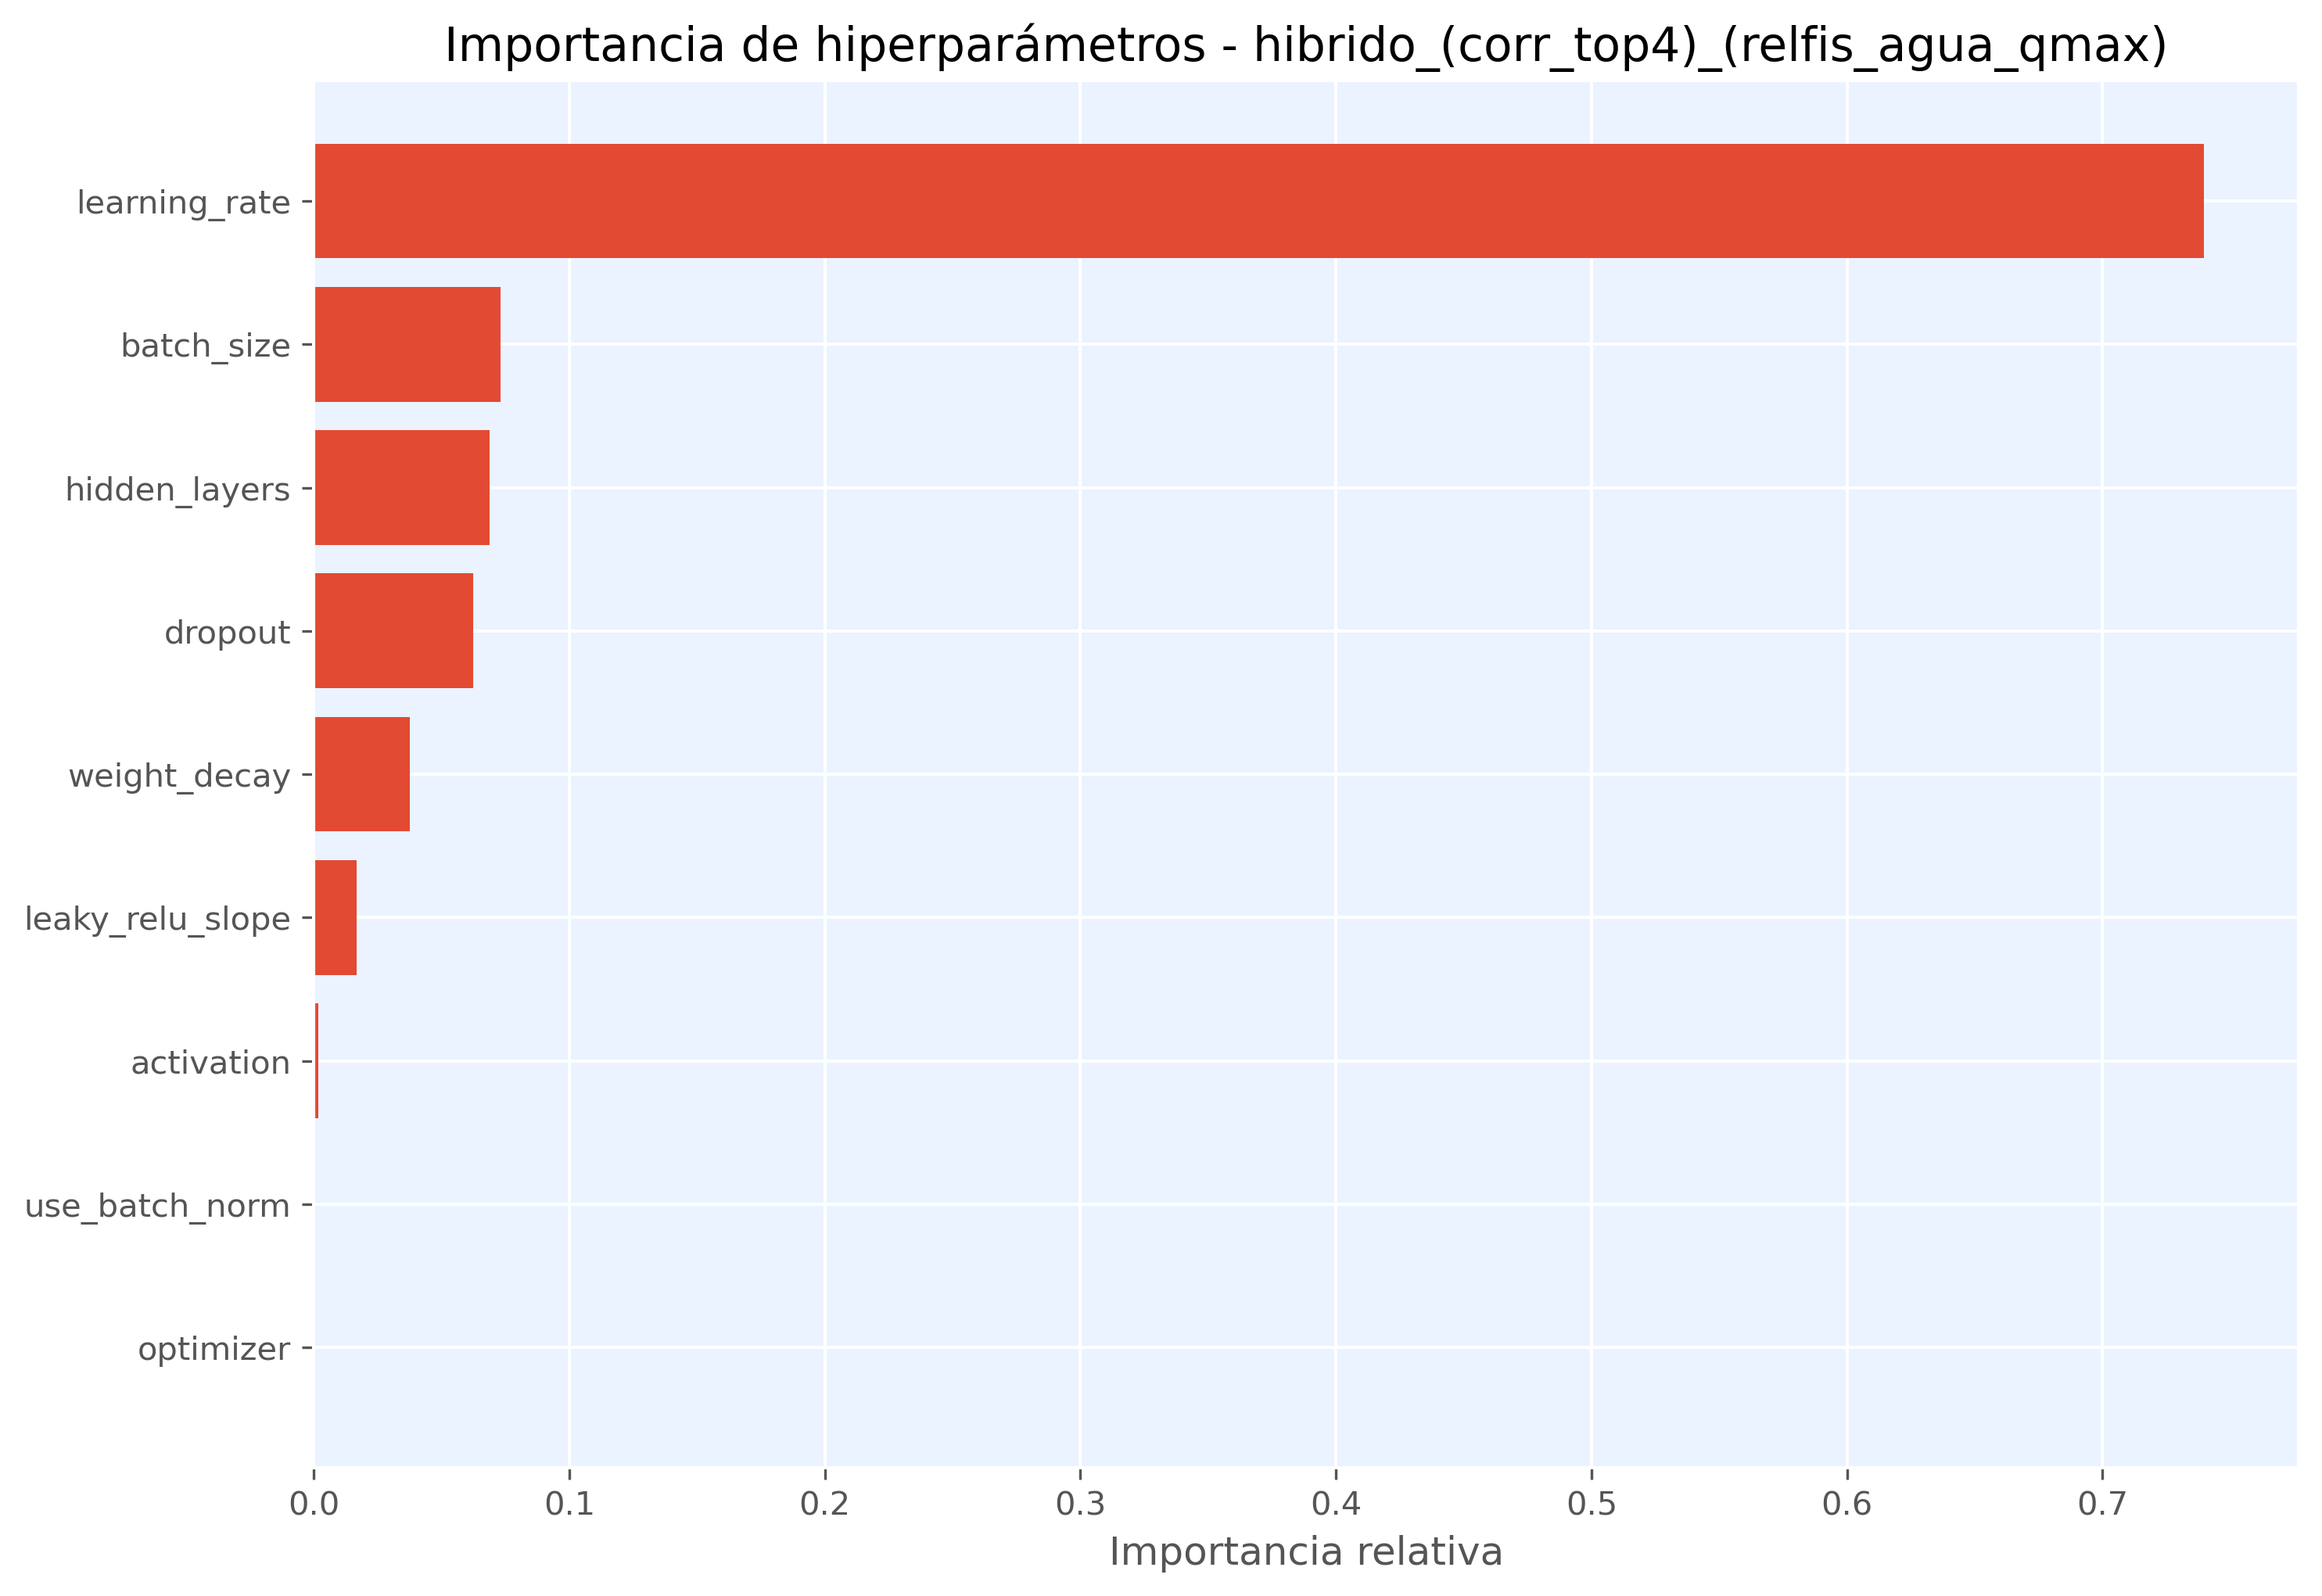

The data file committed next to this chart (first rows):
hiperparametro, importancia
learning_rate, 0.7397
batch_size, 0.07296
hidden_layers, 0.06874
dropout, 0.06241
weight_decay, 0.03755
leaky_relu_slope, 0.01675
activation, 0.001888
use_batch_norm, 0.0
optimizer, 0.0
